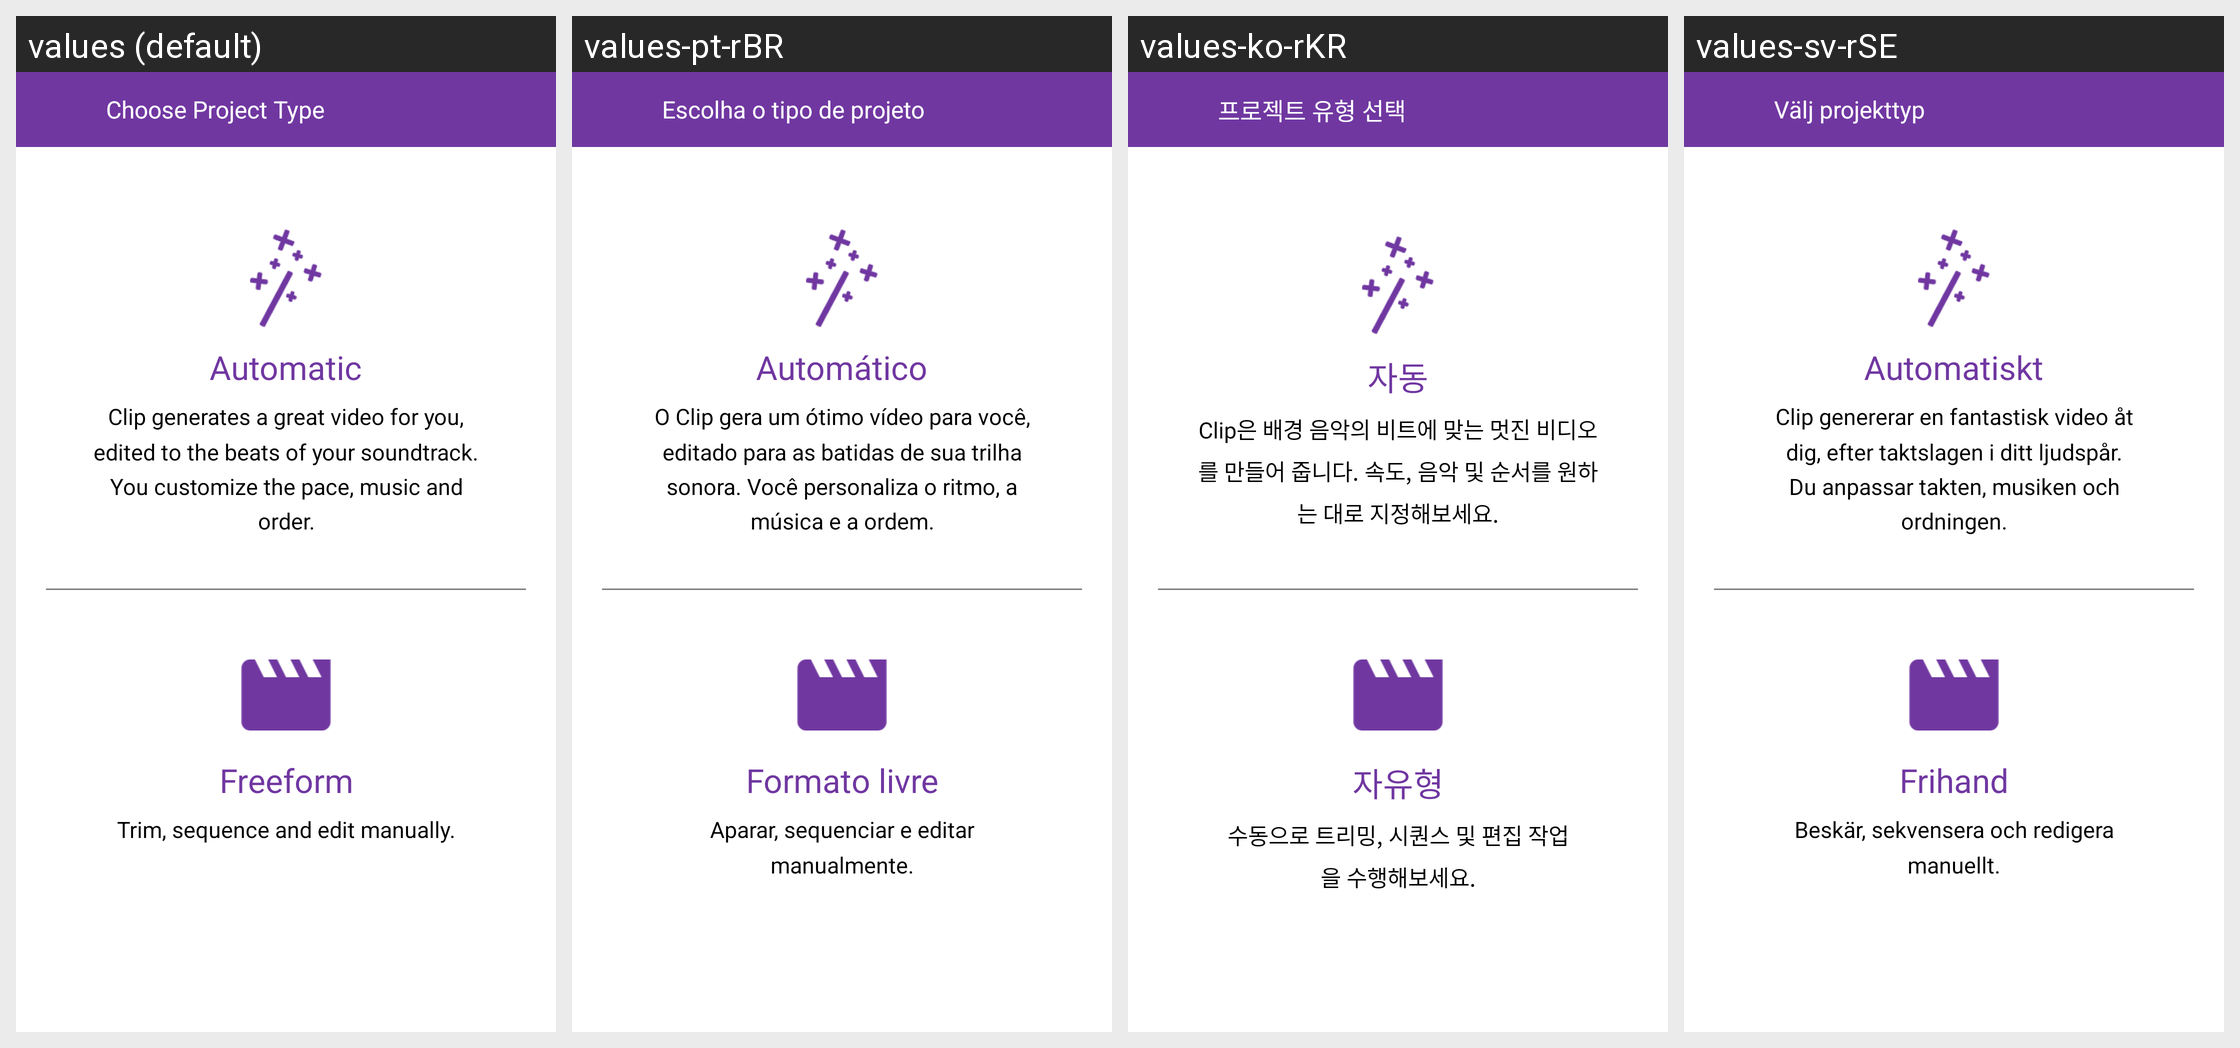

The same Android screen rendered under several of its app's locales, left to right. List the strings drawn on it with the default value and each locale's translation.
Android screen res/layout/activity_project_type.xml rendered under 4 locales, left to right: values (default), values-pt-rBR, values-ko-rKR, values-sv-rSE. Device: Nexus 5 (rendered at 1080×1920; each locale shown at half size, 540×960, under a caption strip naming it); theme AppTheme.
Other locales in the repository, not shown: values-af, values-bn, values-ca, values-cs, values-da, values-da-rDK, values-de, values-en-rGB, values-en-rIN, values-es, values-fi, values-fr, values-fr-rCA, values-gu, values-hi, values-hr, values-hu, values-in, values-it, values-iw, values-ja, values-kn, values-ko, values-lt, values-lv, values-ml, values-mr, values-ms, values-nb, values-nb-rNO, values-nl, values-pa, values-pl, values-pt, values-ro, values-ru, values-sk, values-sr, values-sv, values-sw, values-te, values-tr, values-uk, values-zh-rCN, values-zh-rHK, values-zh-rTW.
Strings drawn on this screen, with the default value and each locale's value (text and hints the layout hard-codes, and strings that could not be matched under every locale, appear in the picture but are not listed):

project_type_title
  values: Choose Project Type
  values-pt-rBR: Escolha o tipo de projeto
  values-ko-rKR: 프로젝트 유형 선택
  values-sv-rSE: Välj projekttyp

auto_title
  values: Automatic
  values-pt-rBR: Automático
  values-ko-rKR: 자동
  values-sv-rSE: Automatiskt

auto_text
  values: Clip generates a great video for you, edited to the beats of your soundtrack. You customize the pace, music and order.
  values-pt-rBR: O Clip gera um ótimo vídeo para você, editado para as batidas de sua trilha sonora. Você personaliza o ritmo, a música e a ordem.
  values-ko-rKR: Clip은 배경 음악의 비트에 맞는 멋진 비디오를 만들어 줍니다. 속도, 음악 및 순서를 원하는 대로 지정해보세요.
  values-sv-rSE: Clip genererar en fantastisk video åt dig, efter taktslagen i ditt ljudspår. Du anpassar takten, musiken och ordningen.

freeform_title
  values: Freeform
  values-pt-rBR: Formato livre
  values-ko-rKR: 자유형
  values-sv-rSE: Frihand

freeform_text
  values: Trim, sequence and edit manually.
  values-pt-rBR: Aparar, sequenciar e editar manualmente.
  values-ko-rKR: 수동으로 트리밍, 시퀀스 및 편집 작업을 수행해보세요.
  values-sv-rSE: Beskär, sekvensera och redigera manuellt.
